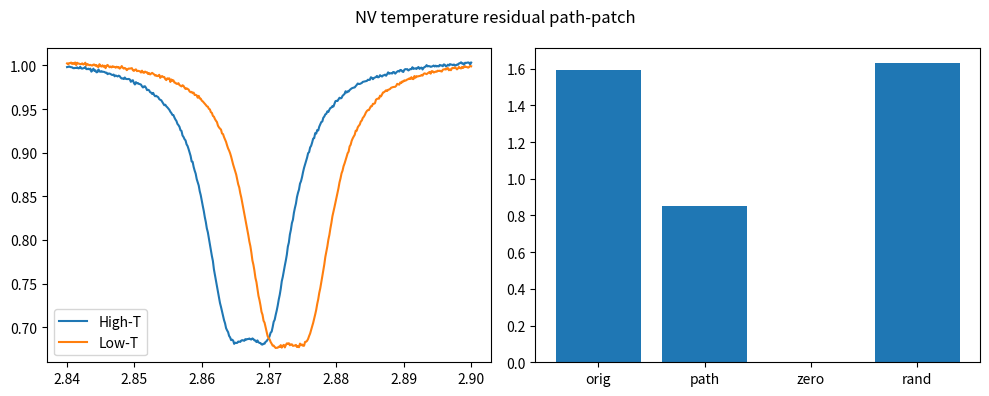

Write Python code to recreate this figure. (Note: this script raises an exception after producing the figure.)
#!/usr/bin/env python3
"""NV color-center temperature residual stream.
D(T) ≈ D0 + α ΔT, α ≈ −74 kHz/K. Path-patch / zero / random on common-mode D shift.
"""
import numpy as np
from pathlib import Path
import matplotlib
matplotlib.use("Agg")
import matplotlib.pyplot as plt

OUT = Path("/home/workdir/artifacts")
RNG = np.random.default_rng(11)
D0, ALPHA, E_TYP, FWHM = 2.870, -74e-6, 0.003, 0.004
F = np.linspace(2.84, 2.90, 400)

def lorentz(f, f0, amp, w):
    return amp * (w**2) / ((f - f0)**2 + w**2)

def make_spectrum(T, E=None, noise=0.008, amp=0.25):
    if E is None:
        E = E_TYP * (0.6 + 0.8 * RNG.random())
    D = D0 + ALPHA * (T - 300.0)
    s = 1.0 - lorentz(F, D - E, amp, FWHM) - lorentz(F, D + E, amp, FWHM)
    s += noise * RNG.normal(size=len(F))
    edge = np.mean(np.r_[s[:15], s[-15:]])
    return s / edge

n = 80
T_high = 340.0 + 8 * RNG.standard_normal(n)
T_low = 260.0 + 8 * RNG.standard_normal(n)
X_high = np.array([make_spectrum(t) for t in T_high])
X_low = np.array([make_spectrum(t) for t in T_low])
X = np.vstack([X_high, X_low])
is_high = np.array([True]*n + [False]*n)
R = X - X.mean(0)
d = R[is_high].mean(0) - R[~is_high].mean(0)
d /= np.linalg.norm(d) + 1e-15
c = R @ d
idx = np.where(is_high)[0][np.argmax((c**2)[is_high])]
r = R[idx]; c0 = c[idx]; c_held = c[~is_high].mean()
r_path = c_held * d + (r - c0 * d)
r_zero = r - c0 * d
d_r = RNG.normal(size=len(d)); d_r /= np.linalg.norm(d_r)
r_rand = c_held * d_r + (r - (r @ d_r) * d_r)
print(f"NV-T orig {(r@d)**2:.5f} path {(r_path@d)**2:.5f} zero {(r_zero@d)**2:.5f} rand {(r_rand@d)**2:.5f}")
fig, ax = plt.subplots(1, 2, figsize=(10, 4))
ax[0].plot(F, X_high.mean(0), label="High-T"); ax[0].plot(F, X_low.mean(0), label="Low-T"); ax[0].legend()
ax[1].bar(["orig","path","zero","rand"], [(r@d)**2,(r_path@d)**2,(r_zero@d)**2,(r_rand@d)**2])
fig.suptitle("NV temperature residual path-patch")
fig.tight_layout(); fig.savefig(OUT / "nv_residual_temperature.png", dpi=120); plt.close(fig)
